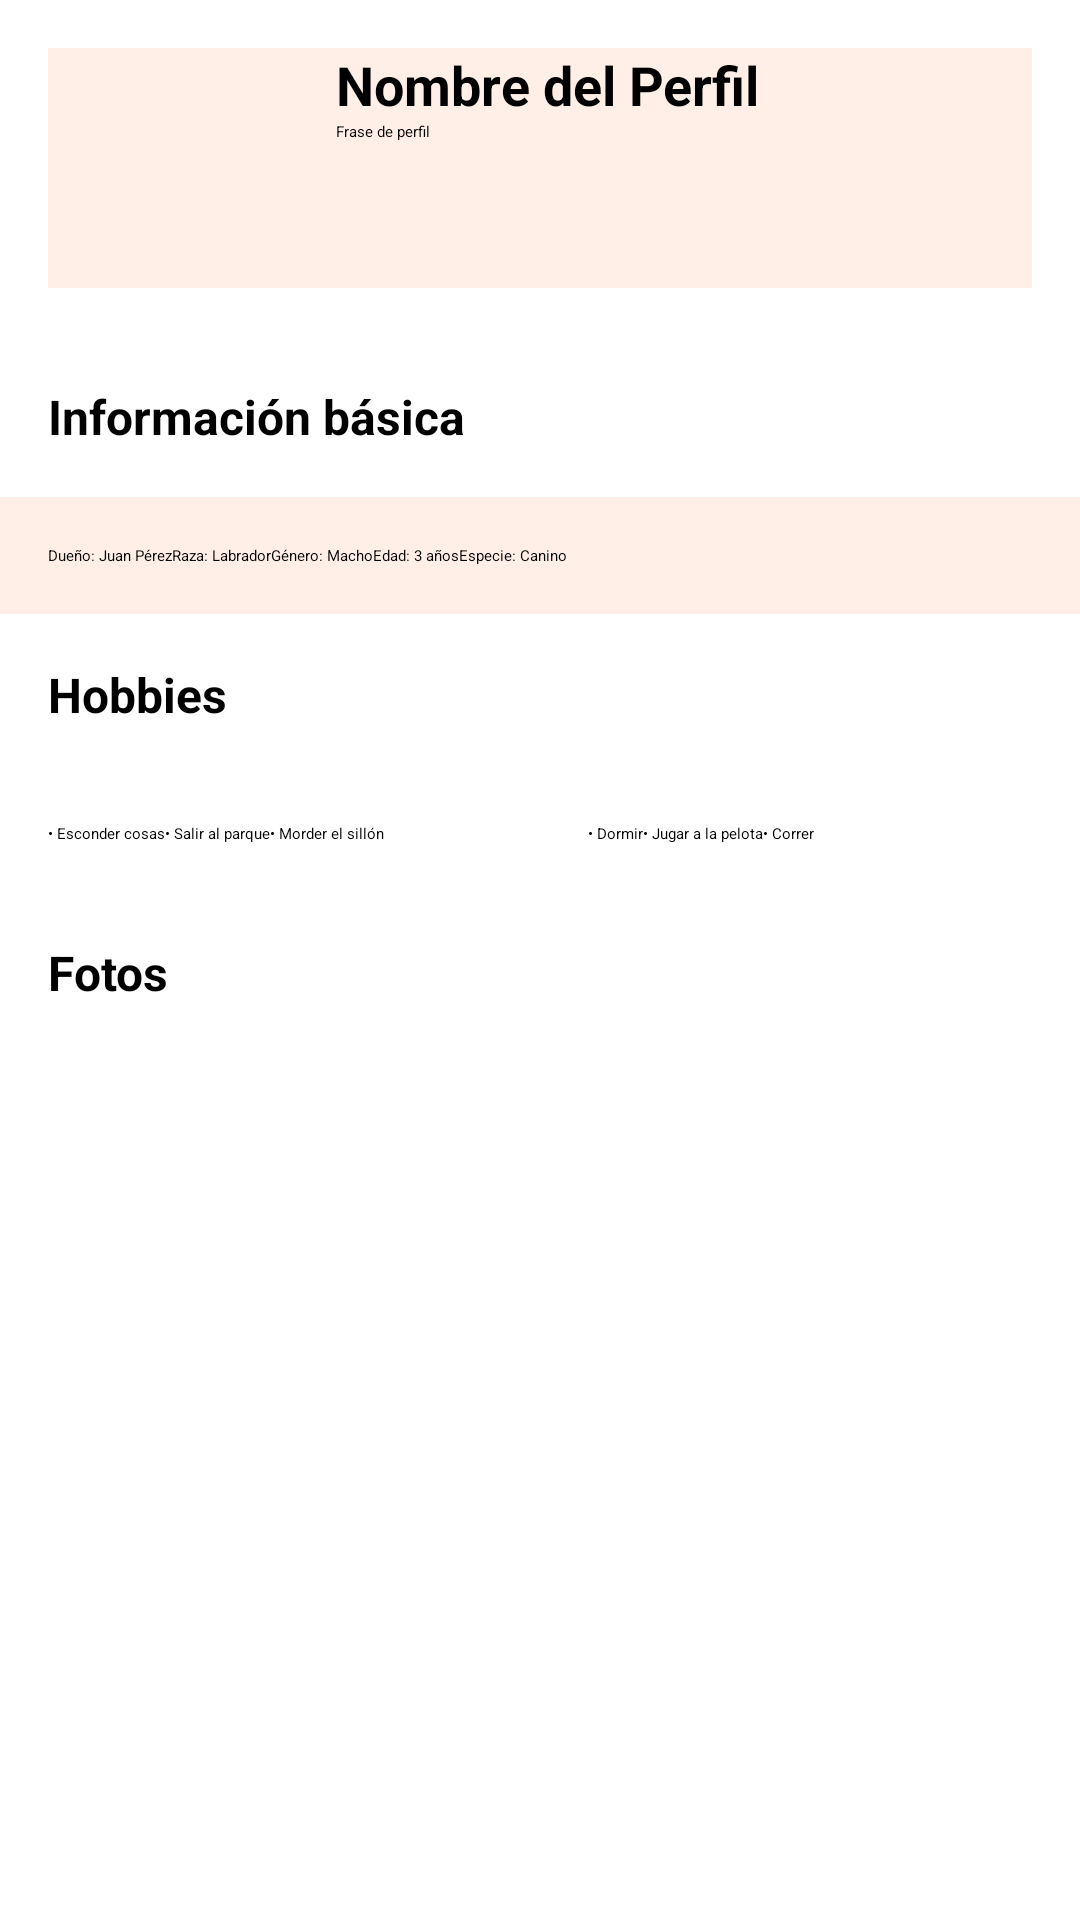

Layout XML and referenced resources for this Android screen:
<!-- AndroidManifest.xml: application theme Theme.AQUI_ESTOY -->
<!-- res/layout/activity_profile_pet.xml -->
<?xml version="1.0" encoding="utf-8"?>
<androidx.constraintlayout.widget.ConstraintLayout xmlns:android="http://schemas.android.com/apk/res/android"
    xmlns:app="http://schemas.android.com/apk/res-auto"
    xmlns:tools="http://schemas.android.com/tools"
    android:layout_width="match_parent"
    android:layout_height="match_parent"
    tools:context=".Profile_pet">
    <ScrollView
        android:layout_width="match_parent"
        android:layout_height="match_parent">

        <LinearLayout
            android:layout_width="match_parent"
            android:layout_height="wrap_content"
            android:orientation="vertical"
            >

            
            <androidx.cardview.widget.CardView
                android:layout_width="match_parent"
                android:layout_height="wrap_content"
                android:layout_margin="16dp"
                android:padding="16dp"
                android:elevation="8dp"
                >

                <LinearLayout
                    android:layout_width="match_parent"
                    android:layout_height="wrap_content"
                    android:orientation="horizontal"
                    android:background="#FFEFE6">

                    <ImageView
                        android:layout_width="80dp"
                        android:layout_height="80dp"
                        android:src="@drawable/profile_image"
                        android:background="@drawable/profile_image_background"
                        android:scaleType="centerCrop" />

                    <LinearLayout
                        android:layout_width="wrap_content"
                        android:layout_height="wrap_content"
                        android:orientation="vertical"
                        android:layout_marginStart="16dp"
                        >

                        <TextView
                            android:id="@+id/tvNamePet"
                            android:layout_width="wrap_content"
                            android:layout_height="wrap_content"
                            android:text="Nombre del Perfil"
                            android:textSize="18sp"
                            android:textStyle="bold" />

                        <TextView
                            android:layout_width="wrap_content"
                            android:layout_height="wrap_content"
                            android:text="Frase de perfil" />

                    </LinearLayout>

                </LinearLayout>

            </androidx.cardview.widget.CardView>

            
            <TextView
                android:layout_width="match_parent"
                android:layout_height="wrap_content"
                android:padding="16dp"
                android:text="Información básica"
                android:textSize="16sp"
                android:textStyle="bold" />

            <LinearLayout
                android:layout_width="match_parent"
                android:layout_height="wrap_content"
                android:background="#FFEFE6">

                <LinearLayout
                    android:layout_width="0dp"
                    android:layout_height="wrap_content"
                    android:layout_weight="1"
                    android:padding="16dp">

                    <TextView
                        android:layout_width="wrap_content"
                        android:layout_height="wrap_content"
                        android:text="Dueño: Juan Pérez" />

                    <TextView
                        android:layout_width="wrap_content"
                        android:layout_height="wrap_content"
                        android:text="Raza: Labrador" />

                    <TextView
                        android:layout_width="wrap_content"
                        android:layout_height="wrap_content"
                        android:text="Género: Macho" />

                    <TextView
                        android:layout_width="wrap_content"
                        android:layout_height="wrap_content"
                        android:text="Edad: 3 años" />

                    <TextView
                        android:layout_width="wrap_content"
                        android:layout_height="wrap_content"
                        android:text="Especie: Canino" />

                </LinearLayout>

            </LinearLayout>

            
            <TextView
                android:layout_width="match_parent"
                android:layout_height="wrap_content"
                android:padding="16dp"
                android:text="Hobbies"
                android:textSize="16sp"
                android:textStyle="bold" />

            <LinearLayout
                android:layout_width="match_parent"
                android:layout_height="wrap_content"
                android:orientation="horizontal">

                <LinearLayout
                    android:layout_width="0dp"
                    android:layout_height="wrap_content"
                    android:layout_weight="1"
                    android:padding="16dp">

                    <TextView
                        android:layout_width="wrap_content"
                        android:layout_height="wrap_content"
                        android:text="• Esconder cosas" />

                    <TextView
                        android:layout_width="wrap_content"
                        android:layout_height="wrap_content"
                        android:text="• Salir al parque" />

                    <TextView
                        android:layout_width="wrap_content"
                        android:layout_height="wrap_content"
                        android:text="• Morder el sillón" />

                </LinearLayout>

                <LinearLayout
                    android:layout_width="0dp"
                    android:layout_height="wrap_content"
                    android:layout_weight="1"
                    android:padding="16dp">

                    <TextView
                        android:layout_width="wrap_content"
                        android:layout_height="wrap_content"
                        android:text="• Dormir" />

                    <TextView
                        android:layout_width="wrap_content"
                        android:layout_height="wrap_content"
                        android:text="• Jugar a la pelota" />

                    <TextView
                        android:layout_width="wrap_content"
                        android:layout_height="wrap_content"
                        android:text="• Correr" />

                </LinearLayout>

            </LinearLayout>

            
            <TextView
                android:layout_width="match_parent"
                android:layout_height="wrap_content"
                android:padding="16dp"
                android:text="Fotos"
                android:textSize="16sp"
                android:textStyle="bold" />

            

        </LinearLayout>

    </ScrollView>


</androidx.constraintlayout.widget.ConstraintLayout>
<!-- resources referenced by this layout -->
<resources>
  <style name="Theme.AQUI_ESTOY" parent="Theme.MaterialComponents.DayNight.DarkActionBar">
          
          <item name="colorPrimary">@color/purple_200</item>
          <item name="colorPrimaryVariant">@color/purple_700</item>
          <item name="colorOnPrimary">@color/black</item>
          
          <item name="colorSecondary">@color/teal_200</item>
          <item name="colorSecondaryVariant">@color/teal_200</item>
          <item name="colorOnSecondary">@color/black</item>
          
          <item name="android:statusBarColor">?attr/colorPrimaryVariant</item>
          
      </style>
  <color name="purple_200">#FFBB86FC</color>
  <color name="purple_700">#FF3700B3</color>
  <color name="black">#FF000000</color>
  <color name="teal_200">#BBDFC8</color>
</resources>
